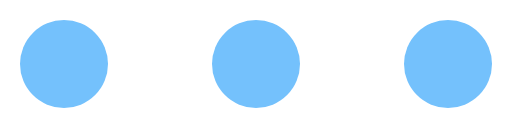
t = 0.00 s
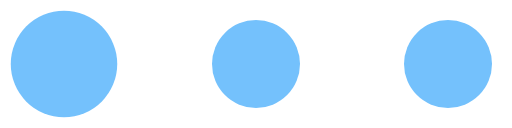
t = 0.18 s
t = 0.35 s: frame unchanged from t = 0.00 s, image omitted
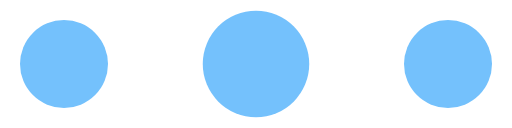
t = 0.53 s
t = 0.70 s: frame unchanged from t = 0.00 s, image omitted
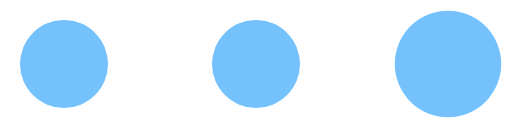
t = 0.88 s

The animated SVG that drew these frames (rendered in a browser with its animation timeline set to each time). Animation: 3 SMIL elements (animateTransform=3); one cycle of 1.05 s, repeats indefinitely.

<?xml version="1.0" encoding="UTF-8" standalone="no"?><svg xmlns:svg="http://www.w3.org/2000/svg" xmlns="http://www.w3.org/2000/svg" xmlns:xlink="http://www.w3.org/1999/xlink" version="1.0" width="256px" height="64px" viewBox="0 0 128 32" xml:space="preserve"><circle fill="#74c1fc" cx="0" cy="0" r="11" transform="translate(16 16)"><animateTransform attributeName="transform" type="scale" additive="sum" values="1;1.42;1;1;1;1;1;1;1;1" dur="1050ms" repeatCount="indefinite"></animateTransform></circle><circle fill="#74c1fc" cx="0" cy="0" r="11" transform="translate(64 16)"><animateTransform attributeName="transform" type="scale" additive="sum" values="1;1;1;1;1.42;1;1;1;1;1" dur="1050ms" repeatCount="indefinite"></animateTransform></circle><circle fill="#74c1fc" cx="0" cy="0" r="11" transform="translate(112 16)"><animateTransform attributeName="transform" type="scale" additive="sum" values="1;1;1;1;1;1;1;1.42;1;1" dur="1050ms" repeatCount="indefinite"></animateTransform></circle></svg>